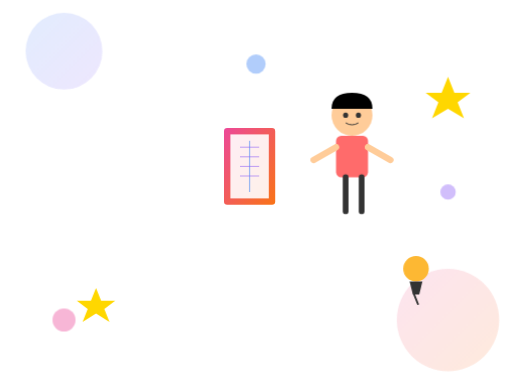
t = 0.00 s
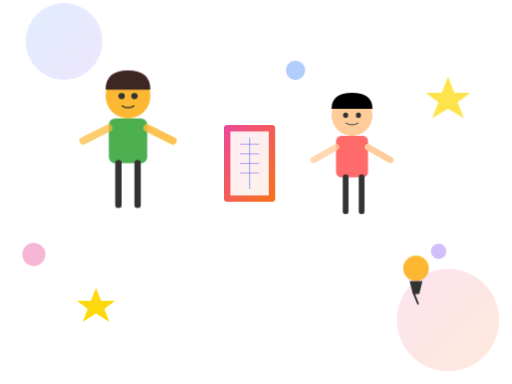
t = 1.00 s
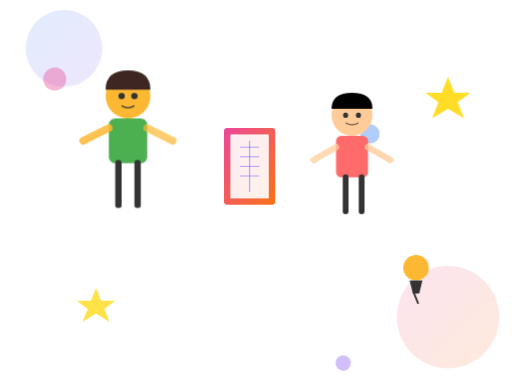
t = 3.50 s
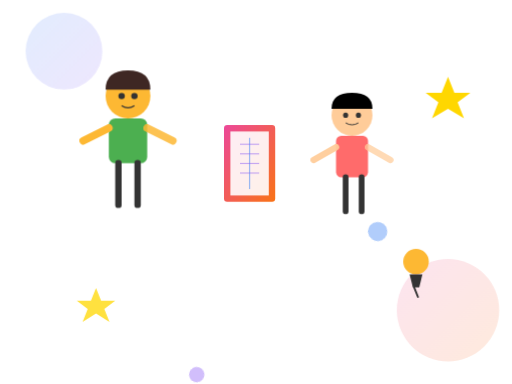
t = 6.00 s
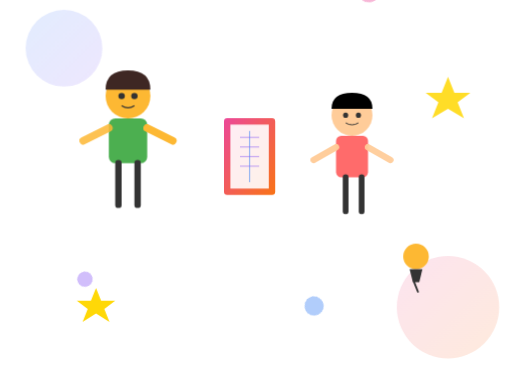
t = 8.50 s

The animated SVG that drew these frames (rendered in a browser with its animation timeline set to each time). Animation: 4 CSS @keyframes rules; frames cover the first 8.50 s, repeats indefinitely.

<svg viewBox="0 0 800 600" xmlns="http://www.w3.org/2000/svg">
  <defs>
    <style>
      @keyframes float {
        0%, 100% { transform: translateY(0px); }
        50% { transform: translateY(-20px); }
      }
      @keyframes pulse {
        0%, 100% { opacity: 1; }
        50% { opacity: 0.7; }
      }
      @keyframes rotate {
        0% { transform: rotate(0deg); }
        100% { transform: rotate(360deg); }
      }
      @keyframes slideIn {
        0% { transform: translateX(-50px); opacity: 0; }
        100% { transform: translateX(0); opacity: 1; }
      }
      
      .float-animation { animation: float 3s ease-in-out infinite; }
      .pulse-animation { animation: pulse 2s ease-in-out infinite; }
      .rotate-animation { animation: rotate 20s linear infinite; }
      .slide-in-animation { animation: slideIn 0.6s ease-out; }
    </style>
    
    <linearGradient id="grad1" x1="0%" y1="0%" x2="100%" y2="100%">
      <stop offset="0%" style="stop-color:#3B82F6;stop-opacity:1" />
      <stop offset="100%" style="stop-color:#8B5CF6;stop-opacity:1" />
    </linearGradient>
    
    <linearGradient id="grad2" x1="0%" y1="0%" x2="100%" y2="100%">
      <stop offset="0%" style="stop-color:#EC4899;stop-opacity:1" />
      <stop offset="100%" style="stop-color:#F97316;stop-opacity:1" />
    </linearGradient>
  </defs>
  
  <!-- Floating background circles -->
  <circle cx="100" cy="80" r="60" fill="url(#grad1)" opacity="0.15" class="float-animation" />
  <circle cx="700" cy="500" r="80" fill="url(#grad2)" opacity="0.15" class="float-animation" style="animation-delay: 1s;" />
  
  <!-- Rotating elements -->
  <g class="rotate-animation" style="transform-origin: 400px 300px;">
    <circle cx="400" cy="100" r="15" fill="#3B82F6" opacity="0.4" />
    <circle cx="700" cy="300" r="12" fill="#8B5CF6" opacity="0.4" />
    <circle cx="100" cy="500" r="18" fill="#EC4899" opacity="0.4" />
  </g>
  
  <!-- Main Teacher Character -->
  <g class="slide-in-animation">
    <!-- Teacher Head -->
    <circle cx="200" cy="150" r="35" fill="#FDB833" />
    
    <!-- Teacher Hair -->
    <path d="M 165 140 Q 165 110 200 110 Q 235 110 235 140" fill="#3E2723" />
    
    <!-- Teacher Face -->
    <circle cx="190" cy="150" r="5" fill="#333" />
    <circle cx="210" cy="150" r="5" fill="#333" />
    <path d="M 190 165 Q 200 172 210 165" stroke="#333" stroke-width="2" fill="none" />
    
    <!-- Teacher Body -->
    <rect x="170" y="185" width="60" height="70" rx="10" fill="#4CAF50" />
    
    <!-- Teacher Arms -->
    <line x1="170" y1="200" x2="130" y2="220" stroke="#FDB833" stroke-width="12" stroke-linecap="round" class="pulse-animation" />
    <line x1="230" y1="200" x2="270" y2="220" stroke="#FDB833" stroke-width="12" stroke-linecap="round" class="pulse-animation" style="animation-delay: 0.5s;" />
    
    <!-- Teacher Legs -->
    <line x1="185" y1="255" x2="185" y2="320" stroke="#333" stroke-width="10" stroke-linecap="round" />
    <line x1="215" y1="255" x2="215" y2="320" stroke="#333" stroke-width="10" stroke-linecap="round" />
  </g>
  
  <!-- Student Character -->
  <g class="slide-in-animation" style="animation-delay: 0.2s;">
    <!-- Student Head -->
    <circle cx="550" cy="180" r="32" fill="#FFCC99" />
    
    <!-- Student Hair -->
    <path d="M 518 170 Q 518 145 550 145 Q 582 145 582 170" fill="#000" />
    
    <!-- Student Face -->
    <circle cx="540" cy="180" r="4" fill="#333" />
    <circle cx="560" cy="180" r="4" fill="#333" />
    <path d="M 540 192 Q 550 198 560 192" stroke="#333" stroke-width="1.5" fill="none" />
    
    <!-- Student Body -->
    <rect x="525" y="212" width="50" height="65" rx="8" fill="#FF6B6B" />
    
    <!-- Student Arms -->
    <line x1="525" y1="230" x2="490" y2="250" stroke="#FFCC99" stroke-width="10" stroke-linecap="round" class="pulse-animation" style="animation-delay: 0.3s;" />
    <line x1="575" y1="230" x2="610" y2="250" stroke="#FFCC99" stroke-width="10" stroke-linecap="round" class="pulse-animation" style="animation-delay: 0.8s;" />
    
    <!-- Student Legs -->
    <line x1="540" y1="277" x2="540" y2="330" stroke="#333" stroke-width="9" stroke-linecap="round" />
    <line x1="565" y1="277" x2="565" y2="330" stroke="#333" stroke-width="9" stroke-linecap="round" />
  </g>
  
  <!-- Book illustration -->
  <g class="float-animation" style="animation-delay: 0.5s;">
    <rect x="350" y="200" width="80" height="120" rx="5" fill="url(#grad2)" />
    <rect x="360" y="210" width="60" height="100" fill="#fff" opacity="0.9" />
    <line x1="390" y1="220" x2="390" y2="300" stroke="#3B82F6" stroke-width="2" opacity="0.5" />
    <line x1="375" y1="230" x2="405" y2="230" stroke="#8B5CF6" stroke-width="1.5" opacity="0.6" />
    <line x1="375" y1="245" x2="405" y2="245" stroke="#8B5CF6" stroke-width="1.5" opacity="0.6" />
    <line x1="375" y1="260" x2="405" y2="260" stroke="#8B5CF6" stroke-width="1.5" opacity="0.6" />
    <line x1="375" y1="275" x2="405" y2="275" stroke="#8B5CF6" stroke-width="1.5" opacity="0.6" />
  </g>
  
  <!-- Decorative stars with pulse -->
  <g class="pulse-animation">
    <polygon points="700,120 710,145 735,145 715,160 725,185 700,170 675,185 685,160 665,145 690,145" fill="#FFD700" />
  </g>
  
  <g class="pulse-animation" style="animation-delay: 0.7s;">
    <polygon points="150,450 158,470 180,470 163,483 171,503 150,490 129,503 137,483 120,470 142,470" fill="#FFD700" />
  </g>
  
  <!-- Light bulb (idea) -->
  <g class="float-animation" style="animation-delay: 0.8s;">
    <circle cx="650" cy="420" r="20" fill="#FDB833" />
    <path d="M 640 440 L 660 440 L 655 460 L 645 460 Z" fill="#333" />
    <line x1="647" y1="460" x2="653" y2="475" stroke="#333" stroke-width="3" stroke-linecap="round" />
  </g>
</svg>